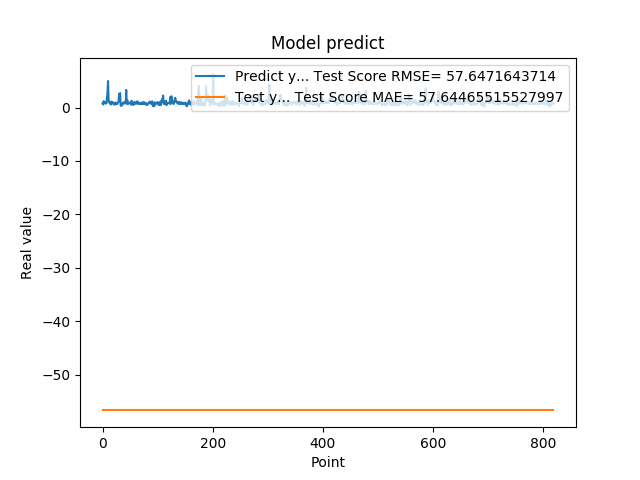

Source data for this figure (header and first rows):
7.566530108451843262e-01, -5.667762483656241557e+01
5.684260129928588867e-01, -5.667762483656235162e+01
1.201630949974060059e+00, -5.667762483656256478e+01
8.802530169486999512e-01, -5.667762483656248662e+01
8.531429767608642578e-01, -5.667762483656238004e+01
7.591750025749206543e-01, -5.667762483656268557e+01
1.005007982254028320e+00, -5.667762483656249373e+01
7.687720060348510742e-01, -5.667762483656251504e+01
1.740013241767883301e+00, -5.667762483656244399e+01
2.913533687591552734e+00, -5.667762483656274952e+01
4.963075160980224609e+00, -5.667762483656294847e+01
1.471215128898620605e+00, -5.667762483656356665e+01
1.000648975372314453e+00, -5.667762483656364481e+01
8.220189809799194336e-01, -5.667762483656375849e+01
9.362199902534482643e-01, -5.667762483656282768e+01
5.486897230148315430e-01, -5.667762483656259320e+01
1.111255049705505371e+00, -5.667762483656241557e+01
7.148039937019348145e-01, -5.667762483656255768e+01
1.052167057991027832e+00, -5.667762483656231609e+01
8.955980539321898304e-01, -5.667762483656266426e+01
7.769405245780944824e-01, -5.667762483656245109e+01
5.699509978294372559e-01, -5.667762483656259320e+01
8.244060277938842773e-01, -5.667762483656244399e+01
5.800840258598327637e-01, -5.667762483656240846e+01
9.488009810447691761e-01, -5.667762483656225214e+01
7.918390035629272461e-01, -5.667762483656246530e+01
6.937990188598632812e-01, -5.667762483656233030e+01
6.834830045700073242e-01, -5.667762483656250794e+01
9.433320164680479847e-01, -5.667762483656240136e+01
1.032713770866394043e+00, -5.667762483656240136e+01
2.556216001510620117e+00, -5.667762483656245109e+01
2.464895963668823242e+00, -5.667762483656289163e+01
2.728049993515014204e+00, -5.667762483656306927e+01
3.558506965637206476e-01, -5.667762483656352401e+01
3.262020051479339600e-01, -5.667762483656328953e+01
3.781589865684509277e-01, -5.667762483656317585e+01
6.306380033493041992e-01, -5.667762483656197503e+01
8.854129910469055176e-01, -5.667762483656203898e+01
9.743152856826782227e-01, -5.667762483656217398e+01
7.307389974594116211e-01, -5.667762483656239425e+01
9.521890282630921520e-01, -5.667762483656250083e+01
1.011654973030090332e+00, -5.667762483656257189e+01
7.643579840660095215e-01, -5.667762483656247241e+01
3.306220054626464844e+00, -5.667762483656255768e+01
7.543110251426696777e-01, -5.667762483656301953e+01
1.409499049186706321e+00, -5.667762483656274952e+01
6.401469707489013672e-01, -5.667762483656347428e+01
8.640019893646240234e-01, -5.667762483656245820e+01
8.469420075416564941e-01, -5.667762483656276373e+01
7.976629734039306641e-01, -5.667762483656237293e+01
9.555831551551821068e-01, -5.667762483656249373e+01
9.546210169792175293e-01, -5.667762483656250794e+01
5.251880288124084473e-01, -5.667762483656250083e+01
1.275226235389709695e+00, -5.667762483656249373e+01
8.355640172958374023e-01, -5.667762483656260741e+01
7.640249729156494141e-01, -5.667762483656235162e+01
4.752210080623626154e-01, -5.667762483656269978e+01
7.414129972457885742e-01, -5.667762483656238715e+01
1.069700956344604492e+00, -5.667762483656237293e+01
7.892770171165466309e-01, -5.667762483656230188e+01
6.914690136909484863e-01, -5.667762483656244399e+01
... 759 more rows
